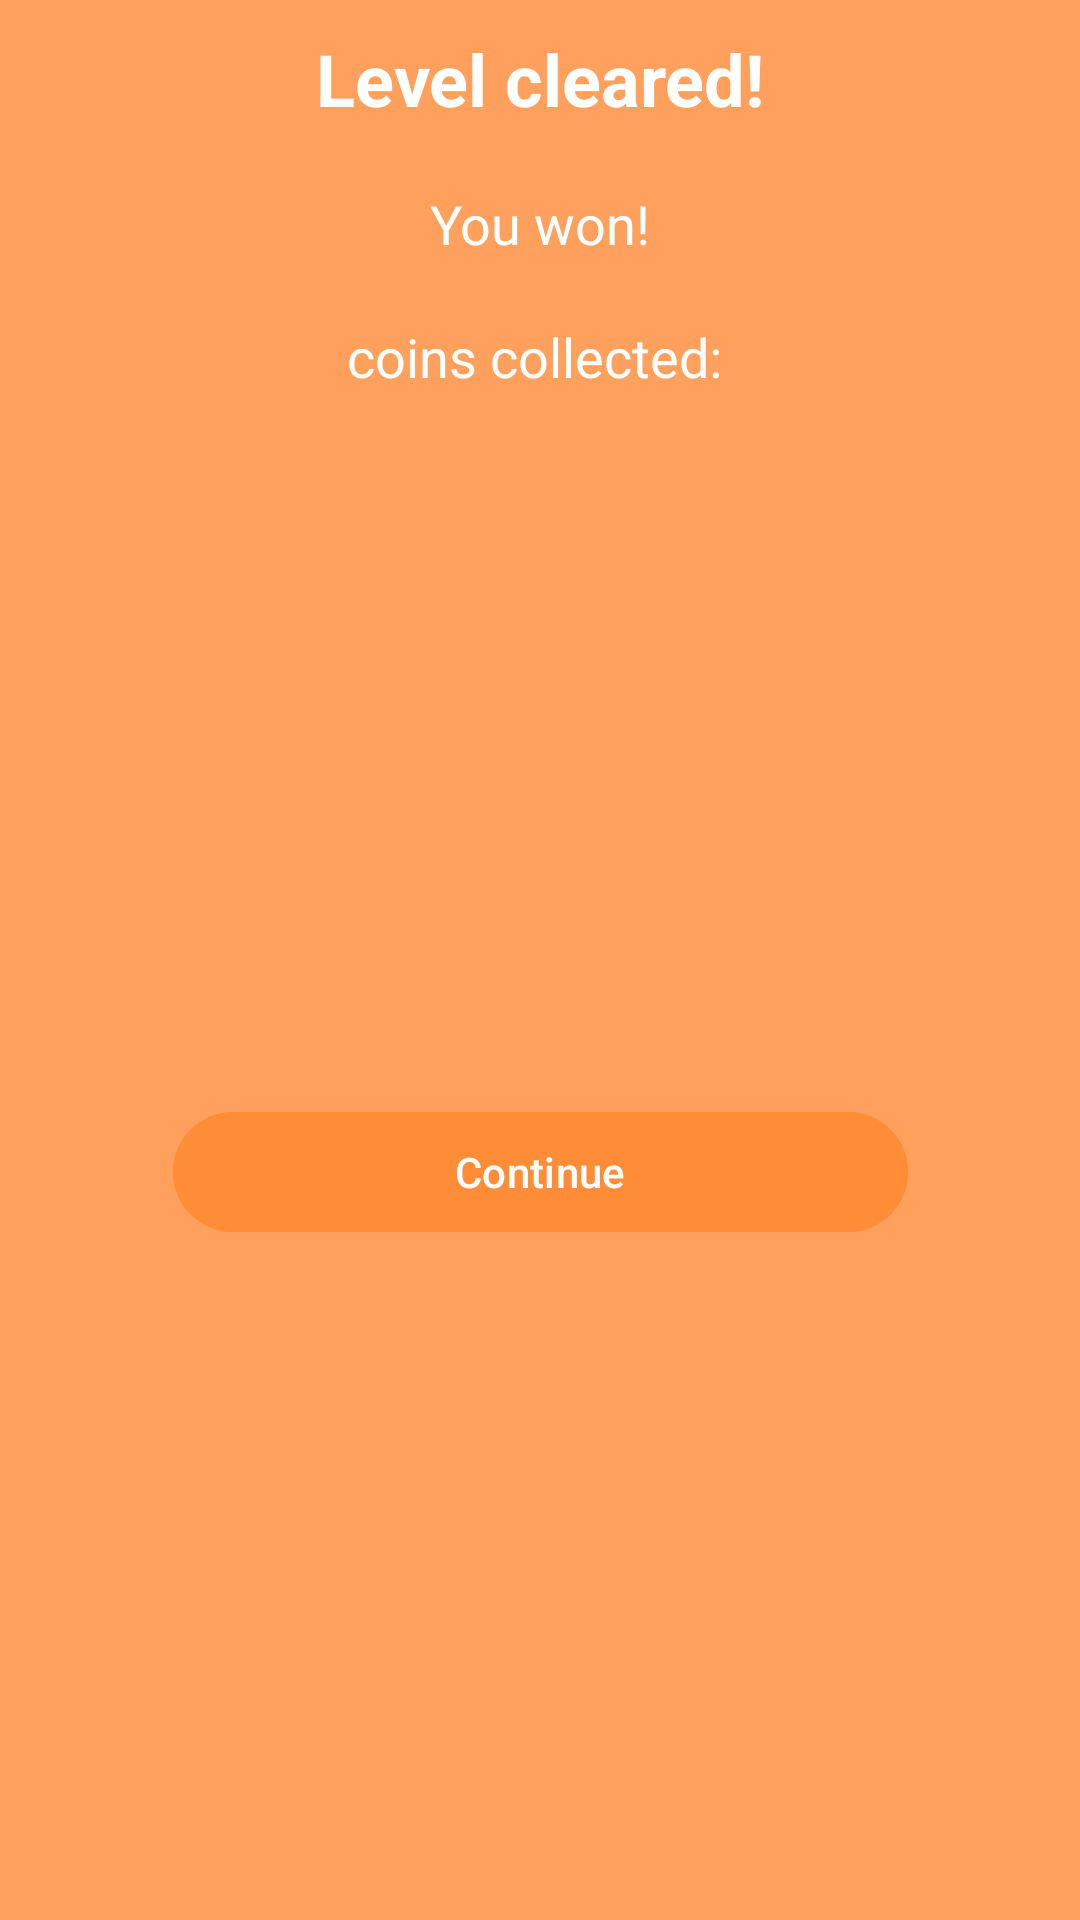

Reconstruct the res/layout file that produces this screen, plus the resources it refers to.
<!-- AndroidManifest.xml: application theme Theme.FivePointsProject -->
<!-- res/layout/dialog_game_won.xml -->
<?xml version="1.0" encoding="utf-8"?>
<androidx.constraintlayout.widget.ConstraintLayout xmlns:android="http://schemas.android.com/apk/res/android"
    xmlns:app="http://schemas.android.com/apk/res-auto"
    xmlns:tools="http://schemas.android.com/tools"
    android:layout_width="match_parent"
    android:layout_height="wrap_content"
    android:background="@color/background"
    android:gravity="center"
    android:orientation="vertical"
    android:padding="10dp">

    <TextView
        android:id="@+id/tvGameOverTitle"
        android:layout_width="wrap_content"
        android:layout_height="wrap_content"
        android:text="Level cleared!"
        android:textColor="@color/white"
        android:textSize="24sp"
        android:textStyle="bold"
        app:layout_constraintEnd_toEndOf="parent"
        app:layout_constraintStart_toStartOf="parent"
        app:layout_constraintTop_toTopOf="parent"
        tools:ignore="HardcodedText" />

    <TextView
        android:id="@+id/tvGameOverMessage"
        android:layout_width="wrap_content"
        android:layout_height="wrap_content"
        android:layout_marginTop="20dp"
        android:text="You won!"
        android:textColor="@color/white"
        android:textSize="18sp"
        app:layout_constraintEnd_toEndOf="parent"
        app:layout_constraintStart_toStartOf="parent"
        app:layout_constraintTop_toBottomOf="@+id/tvGameOverTitle"
        tools:ignore="HardcodedText" />

    <TextView
        android:id="@+id/gameOverCoins"
        android:layout_width="wrap_content"
        android:layout_height="wrap_content"
        android:layout_marginTop="20dp"
        android:text="coins collected: "
        android:textColor="@color/white"
        android:textSize="18sp"
        app:layout_constraintEnd_toEndOf="@id/tvGameOverMessage"
        app:layout_constraintStart_toStartOf="@id/tvGameOverMessage"
        app:layout_constraintTop_toBottomOf="@+id/tvGameOverMessage"
        tools:ignore="HardcodedText" />

    <Button
        android:id="@+id/btnContinue"
        android:layout_width="245dp"
        android:layout_height="wrap_content"
        android:backgroundTint="@color/button_color"
        android:text="Continue"
        android:textColor="@color/white"
        app:layout_constraintBottom_toBottomOf="parent"
        app:layout_constraintHorizontal_bias="0.5"
        app:layout_constraintEnd_toEndOf="parent"
        app:layout_constraintTop_toBottomOf="@id/gameOverCoins"
        android:layout_marginTop="20dp"
        app:layout_constraintStart_toStartOf="parent"
        tools:ignore="HardcodedText" />

    <androidx.constraintlayout.widget.Guideline
        android:id="@+id/guideline"
        android:layout_width="wrap_content"
        android:layout_height="wrap_content"
        android:orientation="horizontal"
        app:layout_constraintGuide_begin="20dp" />
</androidx.constraintlayout.widget.ConstraintLayout>
<!-- resources referenced by this layout -->
<resources>
  <color name="background">#CCff8b35</color>
  <color name="button_color">#CAff8b35</color>
  <color name="white">#FFFFFFFF</color>
  <style name="Theme.FivePointsProject" parent="Base.Theme.FivePointsProject" />
  <style name="Base.Theme.FivePointsProject" parent="Theme.Material3.DayNight.NoActionBar">
          
          
      </style>
</resources>
